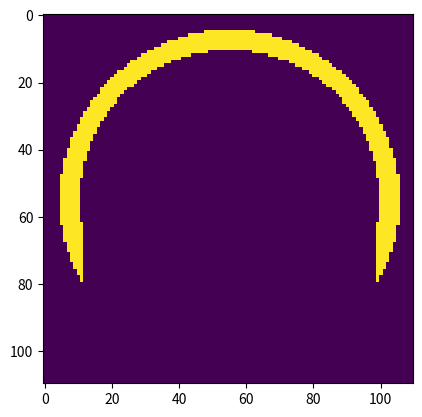

Here is the Python script that generated this plot:
# -----------
# Simple python script to
# create icon header files for Inkplate 6
# Arduino sketches
#
# Takes all files from /icons and saves them to /binary_icons
#
# -----------

from PIL import Image
import os, logging
import PIL
import math

from matplotlib.pyplot import imshow
import numpy as np

def radius_error(x,y,r_square):
    return x**2 + y**2 - r_square

def add_pixel(x, y, center):
    output_im.putpixel((x+center[0], y+center[1]), 255)

    
def add_pixel_if(x, y, scenario, x_begin, x_end):
    if scenario == 1:
        if y >= 0 and x <= x_begin and x >= x_end:
            output_im.putpixel((x+center[0], -y+center[1]), 255)
    if scenario == 11:
        if y <= 0 and x >= x_begin and x <= x_end:
            output_im.putpixel((x+center[0], -y+center[1]), 255)
    if scenario == 2:
        if y >= 0 and (x <= x_begin or x >= x_end) or y < 0:
            output_im.putpixel((x+center[0], -y+center[1]), 255)
    if scenario == 3:
        if y <= 0 and (x >= x_begin or x <= x_end) or y > 0:
            output_im.putpixel((x+center[0], -y+center[1]), 255)
    if scenario == 4:
        if y >= 0 and x <= x_begin or y < 0 and x <= x_end:
            output_im.putpixel((x+center[0], -y+center[1]), 255)
    if scenario == 5:
        if y <= 0 and x >= x_begin or y > 0 and x >= x_end:
            output_im.putpixel((x+center[0], -y+center[1]), 255)



def draw_arc(radius, alpha, beta):
    alpha = alpha % 360
    beta = beta % 360

    r_square = radius**2
    x_begin = radius*math.cos(alpha*math.pi/180)
    y_begin = radius*math.sin(alpha*math.pi/180)


    x_end = radius*math.cos(beta*math.pi/180)
    y_end = radius*math.sin(beta*math.pi/180)


    if (alpha-180)*(beta-180) >= 0:
        if beta > alpha:
            if alpha < 180:
                scenario = 1
            else:
                scenario = 11
        else:
            if alpha < 180:
                scenario = 2
            else:
                scenario = 3
    else:
        if alpha < 180:
            scenario = 4
        else:
            scenario = 5


    x = radius
    y = 0
    add_pixel_if(x, y, scenario, x_begin, x_end)
    add_pixel_if(-y, x, scenario, x_begin, x_end)
    add_pixel_if(-x, -y, scenario, x_begin, x_end)
    add_pixel_if(y, -x, scenario, x_begin, x_end)

    while (y < x):
        if (2*(radius_error(x,y,r_square)+(2*y-1))+1-2*x) > 0:
            x -= 1
        y += 1
        add_pixel_if(x, y, scenario, x_begin, x_end)
        add_pixel_if(y, x, scenario, x_begin, x_end)
        add_pixel_if(-y, x, scenario, x_begin, x_end)
        add_pixel_if(-x, y, scenario, x_begin, x_end)
        
        add_pixel_if(-x, -y, scenario, x_begin, x_end)
        add_pixel_if(-y, -x, scenario, x_begin, x_end)
        add_pixel_if(y, -x, scenario, x_begin, x_end)
        add_pixel_if(x, -y, scenario, x_begin, x_end)



def draw_circle(radius, r_square):  
    r_square = radius**2
    x = radius
    y = 0
    add_pixel(x, y, center)
    add_pixel(-y, x, center)
    add_pixel(-x, -y, center)
    add_pixel(y, -x, center)

    while (y < x):
        if (2*(radius_error(x,y,r_square)+(2*y-1))+1-2*x) > 0:
            x -= 1
        y += 1
        add_pixel(x, y, center)
        add_pixel(y, x, center)
        add_pixel(-y, x, center)
        add_pixel(-x, y, center)
        
        add_pixel(-x, -y, center)
        add_pixel(-y, -x, center)
        add_pixel(y, -x, center)
        add_pixel(x, -y, center)



def add_pixel_band_if(x, y, length, scenario, x_begin, x_end):
    if length > 0: # Horizontal
        if x > 0:
            for d in range(length+1):
                add_pixel_if(x-d, y, scenario, x_begin, x_end)
        else:
            for d in range(length+1):
                add_pixel_if(x+d, y, scenario, x_begin, x_end)
    else: # Vertical
        if y > 0:
            for d in range(-length+1):
                add_pixel_if(x, y-d, scenario, x_begin, x_end)
        else:
            for d in range(-length+1):
                add_pixel_if(x, y+d, scenario, x_begin, x_end)



def draw_arc_filled(radius, alpha, beta, radius_inner):
    alpha = alpha % 360
    beta = beta % 360

    r_square = radius**2
    r_inner_square = radius_inner**2
    x_begin = radius*math.cos(alpha*math.pi/180)
    y_begin = radius*math.sin(alpha*math.pi/180)


    x_end = radius*math.cos(beta*math.pi/180)
    y_end = radius*math.sin(beta*math.pi/180)


    if (alpha-180)*(beta-180) >= 0:
        if beta > alpha:
            if alpha < 180:
                scenario = 1
            else:
                scenario = 11
        else:
            if alpha < 180:
                scenario = 2
            else:
                scenario = 3
    else:
        if alpha < 180:
            scenario = 4
        else:
            scenario = 5


    x = radius
    y = 0
    x_inner = radius_inner
    add_pixel_band_if(x, y, radius-radius_inner, scenario, x_begin, x_end)
    add_pixel_band_if(-y, x, radius_inner-radius, scenario, x_begin, x_end)
    add_pixel_band_if(-x, -y, radius-radius_inner, scenario, x_begin, x_end)
    add_pixel_band_if(y, -x, radius_inner-radius, scenario, x_begin, x_end)
    
    while (y < x):
        if (2*(radius_error(x,y,r_square)+(2*y-1))+1-2*x) > 0:
            x -= 1
        if y < x_inner:
            if (2*(radius_error(x_inner,y,r_inner_square)+(2*y-1))+1-2*x_inner) > 0:
                x_inner -= 1
        else:
            x_inner = y
        y += 1
        add_pixel_band_if(x, y, x-x_inner, scenario, x_begin, x_end)
        add_pixel_band_if(y, x, x_inner-x, scenario, x_begin, x_end)
        add_pixel_band_if(-y, x, x_inner-x, scenario, x_begin, x_end)
        add_pixel_band_if(-x, y, x-x_inner, scenario, x_begin, x_end)
        
        add_pixel_band_if(-x, -y, x-x_inner, scenario, x_begin, x_end)
        add_pixel_band_if(-y, -x, x_inner-x, scenario, x_begin, x_end)
        add_pixel_band_if(y, -x, x_inner-x, scenario, x_begin, x_end)
        add_pixel_band_if(x, -y, x-x_inner, scenario, x_begin, x_end)

        print('{}; {}'.format(x,y))
        print('{} ({})'.format(x-x_inner, x_inner))

def show():
    imshow(np.asarray(output_im))




logging.basicConfig(level=logging.INFO)


radius = 50
w = 4*radius+10
h = 4*radius+10
center = (radius+5, radius+5)
sqrt_2 = math.sqrt(2)



output_im = Image.new('L', (2*center[0],2*center[0]))

draw_arc_filled(radius, -30, 210, radius-5)
show()
